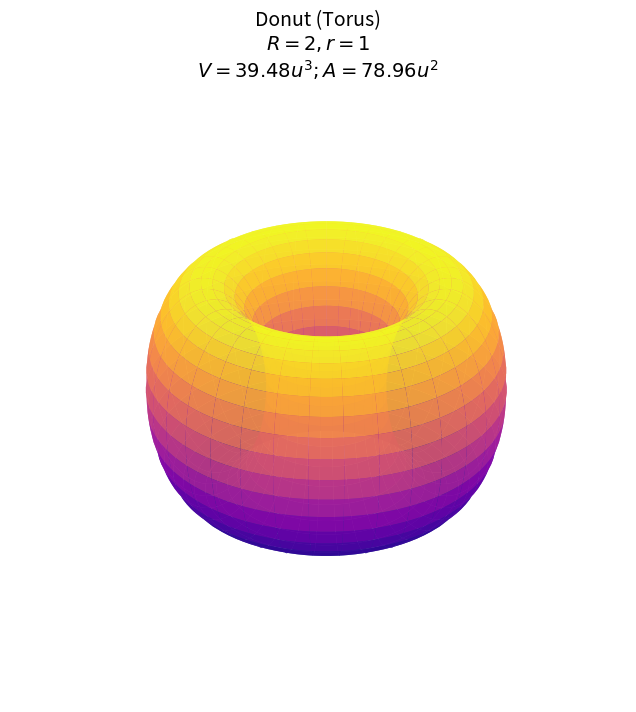

The script that saved this image:
# Plot, calculate volume and surface of a Donut (Torus)

import numpy as np
import matplotlib.pyplot as plt
from matplotlib import cm

# 1) Analysis

R = 2 # big radius (center of object - center of tube)
r = 1 # small radius (tube)

vol = 2 * (np.pi ** 2) * R * (r ** 2)
sur = 4 * (np.pi ** 2) * R * r

print (rf'Objem Toru o poloměrech R = {R} a r = {r} je {vol:.2f} a povrch {sur:.2f}')

# =============================================

# 2) 3D graph

u = np.linspace(0, 2 * np.pi, 100) # around hole
v = np.linspace(0, 2 * np.pi, 100) # around tube
U, V = np.meshgrid(u, v)

# equation (parametric)
X = (R + r * np.cos(V)) * np.cos(U)
Y = (R + r * np.cos(V)) * np.sin(U)
Z = r * np.sin(V)

# plotting
fig = plt.figure(figsize=(8, 8))
ax = fig.add_subplot(111, projection='3d')

ax.plot_surface(X, Y, Z, rstride=3, cstride=3, cmap=cm.plasma,
                linewidth=0.1, antialiased=True, alpha=0.9)

ax.set_title("Donut (Torus)" + "\n" + 
             fr"$R = {R}, r = {r}$" + "\n" +
             fr"$V = {vol:.2f} u^3 ; A = {sur:.2f} u^2$", fontsize=14)
ax.set_box_aspect([1, 1, 0.6]) 
ax.grid(False)
ax.set_axis_off()

plt.show()
